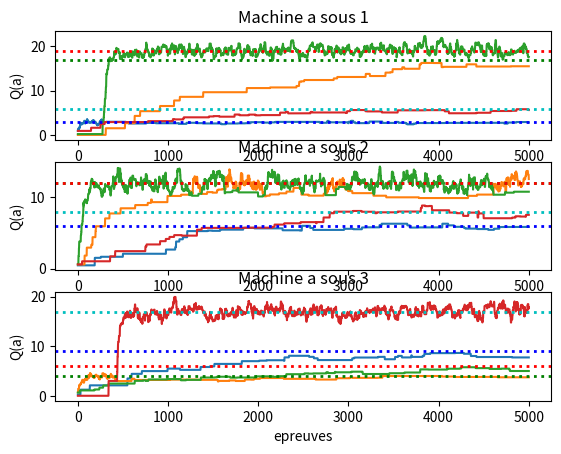

Here is the Python script that generated this plot:
# -*-coding:Latin-1 -*
import numpy as np
import matplotlib.pyplot as plt

# le nombre d'epreuves
K = 5000

# le nombre d'etats 
# le nombre de machines a sous, chacune correspond a une couleur du crois de fixation
S = 3

# le nombre d'actions (direction d'une saccade) dans chaque etat 
N = 4

# recompenses moyennes (le nombre de gouttes de jus)
E_r = np.random.randint(0,20, (S,N))

# parametres du modele
eta = 0.1
eps = 0.1

# initialisation
Q = np.random.rand(S,N)   # fonction valeur

mem_Q  = []

# boucle pour K epreuves
for i in range(K):

    # choix aleatoire d'une machine a sous (ou d'un etat)
    s = np.random.randint(S)

    # choix d'une action, strategie epsilon-greedy
    if np.random.rand() < eps :
        a = np.random.randint(N)    # action aleatoire, exploration
    else:
        a = np.argmax(Q[s,:])       # action optimale, exploitation

    # recompense
    r =  np.random.poisson(E_r[s,a])

    # mettre a jour l'estimation de la fonction valeur
    delta = r - Q[s,a]
    Q[s,a] = Q[s,a] + eta*delta

    # garder les resultats pour visualisation
    mem_Q.append(Q.copy())  


# initialisation de graphisme
plt.figure(1); plt.clf()

# estimation de la fonction valeur

mem_Q = np.array(mem_Q)

Q_mas0 = mem_Q[:, 0, :]
Q_mas1 = mem_Q[:, 1, :]
Q_mas2 = mem_Q[:, 2, :]

plt.subplot(311)
plt.plot(Q_mas0 )
plt.axhline(E_r[0,0], ls = ':', lw=2, color='b')
plt.axhline(E_r[0,1], ls = ':', lw=2, color='g')
plt.axhline(E_r[0,2], ls = ':', lw=2, color='r')
plt.axhline(E_r[0,3], ls = ':', lw=2, color='c')
plt.xlabel('epreuves')
plt.ylabel('Q(a)')
plt.title('Machine a sous 1')
plt.draw()

plt.subplot(312)
plt.plot(Q_mas1 )
plt.axhline(E_r[1,0], ls = ':', lw=2, color='b')
plt.axhline(E_r[1,1], ls = ':', lw=2, color='g')
plt.axhline(E_r[1,2], ls = ':', lw=2, color='r')
plt.axhline(E_r[1,3], ls = ':', lw=2, color='c')
plt.xlabel('epreuves')
plt.ylabel('Q(a)')
plt.title('Machine a sous 2')
plt.draw()


plt.subplot(313)
plt.plot(Q_mas2 )
plt.axhline(E_r[2,0], ls = ':', lw=2, color='b')
plt.axhline(E_r[2,1], ls = ':', lw=2, color='g')
plt.axhline(E_r[2,2], ls = ':', lw=2, color='r')
plt.axhline(E_r[2,3], ls = ':', lw=2, color='c')
plt.xlabel('epreuves')
plt.ylabel('Q(a)')
plt.title('Machine a sous 3')
plt.draw()

plt.show()
